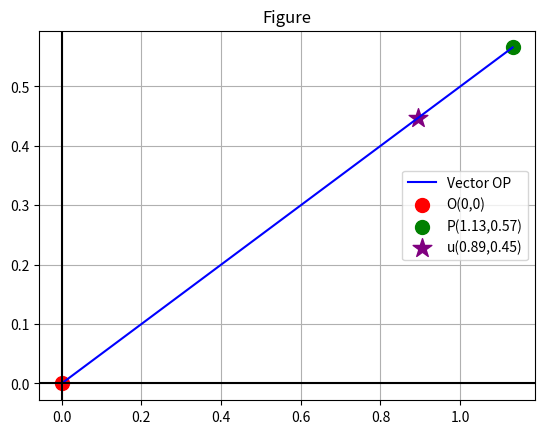

Here is the Python script that generated this plot: (Note: this script raises an exception after producing the figure.)
import numpy as np
import matplotlib.pyplot as plt

# Example vectors
a = np.array([1.0, 0.0])
b = np.array([0.6, 0.8])

# Gram matrix
c = np.dot(a, b)
G = np.array([[1, c],
              [c, 1]])

# Eigen decomposition
eigvals, eigvecs = np.linalg.eig(G)
idx = np.argmax(eigvals)
M = np.sqrt(eigvals[idx])
coeff = eigvecs[:, idx]

# Construct OP
OP = coeff[0]*a + coeff[1]*b
u = OP / np.linalg.norm(OP)
P = u * M

print("Pure Python:")
print("M =", M)
print("u =", u)

# Plot
O = np.array([0.0, 0.0])

plt.plot([O[0], P[0]], [O[1], P[1]], 'b-', label="Vector OP")
plt.scatter(*O, color="red", s=100, label="O(0,0)")
plt.scatter(*P, color="green", s=100, label=f"P({P[0]:.2f},{P[1]:.2f})")
plt.scatter(*u, color="purple", marker="*", s=200, label=f"u({u[0]:.2f},{u[1]:.2f})")
plt.axhline(0, color='black')
plt.axvline(0, color='black')
plt.legend()
plt.title("Figure")
plt.grid(True)
plt.savefig("/media/indhiresh-s/New Volume/Matrix/ee1030-2025/ee25btech11027/MATGEO/2.10.56/figs/figure1.png")
plt.show()
